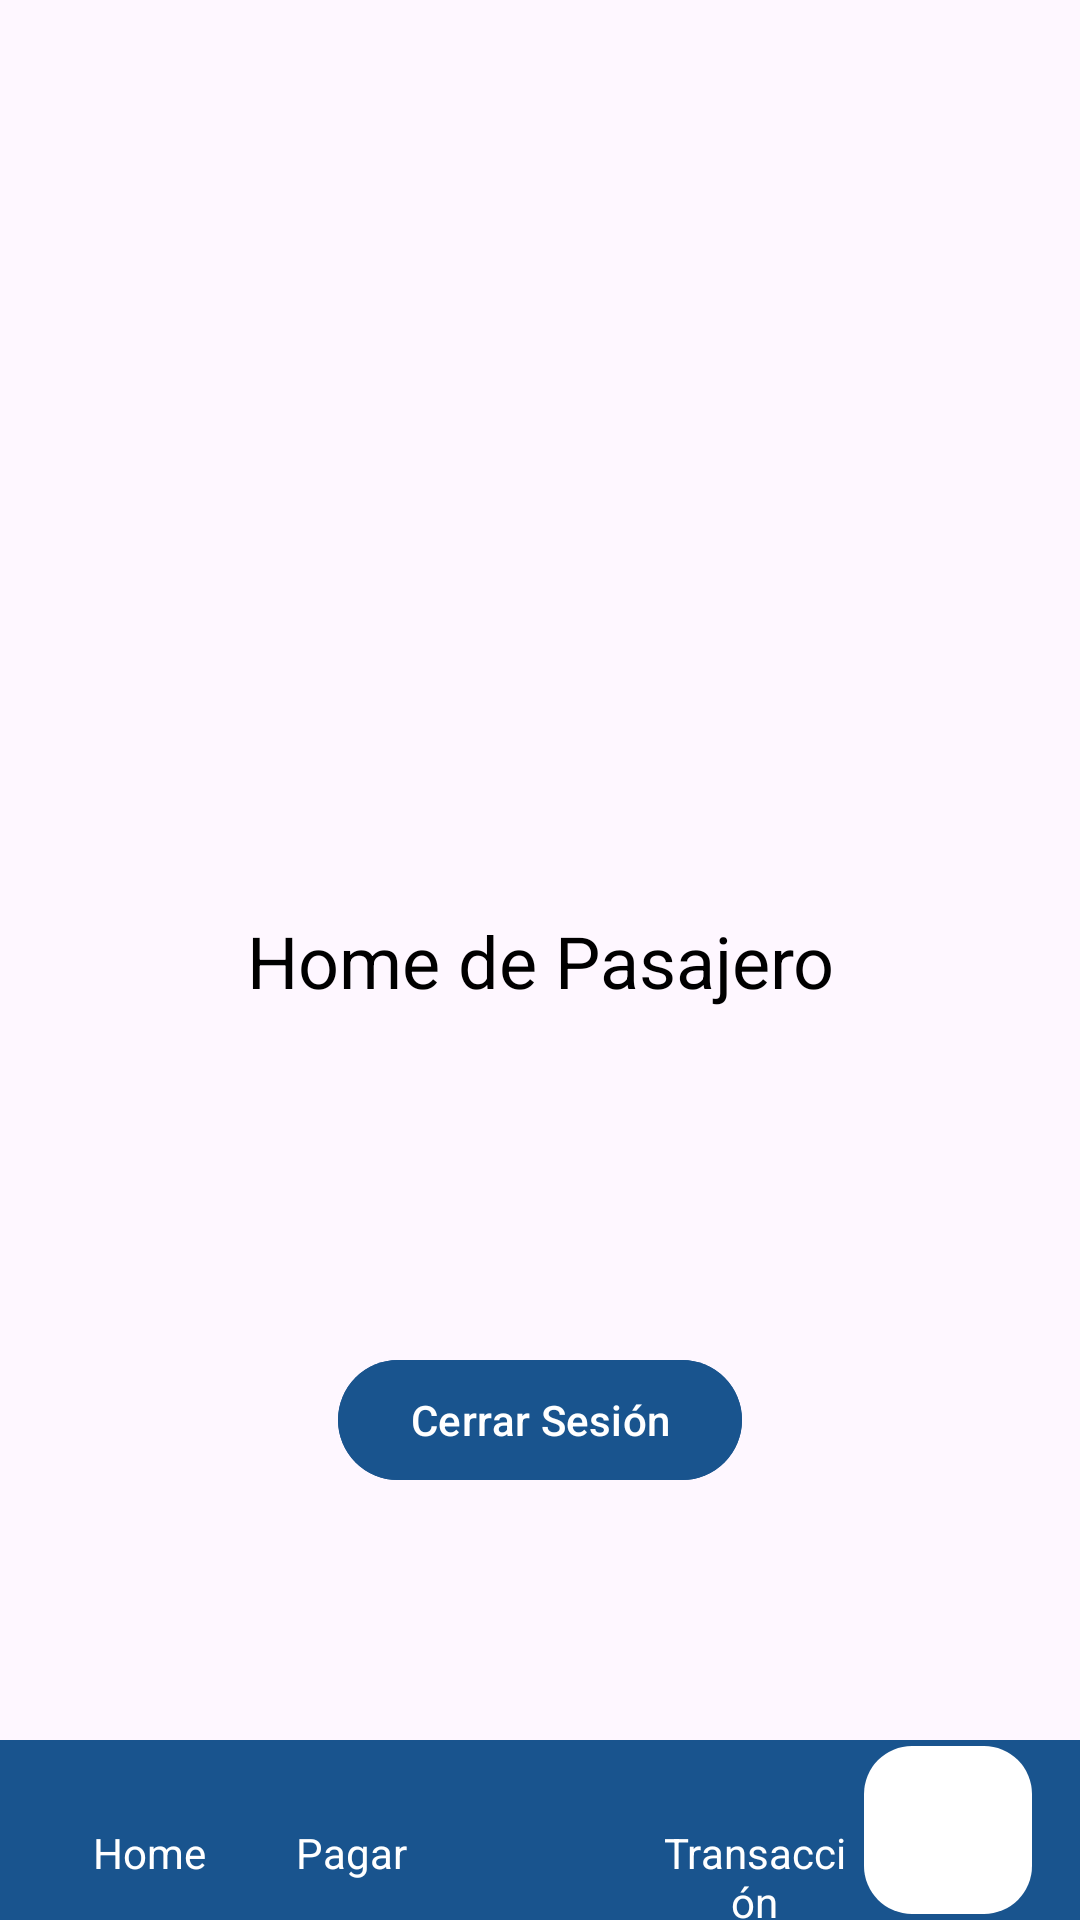

This screen was rendered from an Android layout file. Write that file and the resources it references.
<!-- AndroidManifest.xml: application theme Theme.MyLoggin -->
<!-- res/layout/activity_settings.xml -->
<?xml version="1.0" encoding="utf-8"?>
<androidx.constraintlayout.widget.ConstraintLayout xmlns:android="http://schemas.android.com/apk/res/android"
    xmlns:app="http://schemas.android.com/apk/res-auto"
    xmlns:tools="http://schemas.android.com/tools"
    android:id="@+id/main"
    android:layout_width="match_parent"
    android:layout_height="match_parent"
    tools:context=".HomePageP">

    <TextView
        android:id="@+id/textViewHomePasajero"
        android:layout_width="wrap_content"
        android:layout_height="wrap_content"
        android:text="Home de Pasajero"
        android:textSize="24sp"
        android:textColor="@android:color/black"
        app:layout_constraintTop_toTopOf="parent"
        app:layout_constraintBottom_toBottomOf="parent"
        app:layout_constraintStart_toStartOf="parent"
        app:layout_constraintEnd_toEndOf="parent"/>

    <Button
        android:id="@+id/btnLogout"
        android:layout_width="wrap_content"
        android:layout_height="wrap_content"
        android:layout_marginBottom="30dp"
        android:text="Cerrar Sesión"
        android:backgroundTint="#19548E"
        app:layout_constraintBottom_toBottomOf="parent"
        app:layout_constraintEnd_toEndOf="parent"
        app:layout_constraintStart_toStartOf="parent"
        app:layout_constraintTop_toBottomOf="@+id/textViewHomePasajero" />

    <androidx.coordinatorlayout.widget.CoordinatorLayout
        android:id="@+id/bottomNavigationView"
        android:layout_width="match_parent"
        android:layout_height="100dp"
        app:layout_constraintBottom_toBottomOf="parent"
        app:layout_constraintEnd_toEndOf="parent"
        app:layout_constraintStart_toStartOf="parent"
        tools:ignore="BottomAppBar">

        <com.google.android.material.bottomappbar.BottomAppBar
            android:id="@+id/app_bar"
            android:layout_width="match_parent"
            android:layout_height="60dp"
            android:layout_gravity="bottom"
            android:backgroundTint="#19548E"
            app:fabCradleMargin="8dp"
            app:fabCradleRoundedCornerRadius="50dp"
            app:fabCradleVerticalOffset="6dp">



            <LinearLayout
                android:layout_width="match_parent"
                android:layout_height="match_parent"
                android:orientation="horizontal">

                <LinearLayout
                    android:layout_width="match_parent"
                    android:layout_height="match_parent"
                    android:layout_weight="0.25"
                    android:orientation="vertical">

                    <ImageView
                        android:id="@+id/imageView2"
                        android:layout_width="20dp"
                        android:layout_height="20dp"
                        android:layout_gravity="center"
                        android:layout_marginTop="8dp"
                        app:srcCompat="@drawable/home" />

                    <TextView
                        android:id="@+id/textView"
                        android:layout_width="match_parent"
                        android:layout_height="wrap_content"
                        android:text="Home"
                        android:textColor="@color/white"
                        android:textAlignment="center" />

                </LinearLayout>

                <LinearLayout
                    android:layout_width="match_parent"
                    android:layout_height="match_parent"
                    android:layout_weight="0.25"
                    android:orientation="vertical">

                    <ImageView
                        android:id="@+id/imageViewPagar"
                        android:layout_width="20dp"
                        android:layout_height="20dp"
                        android:layout_gravity="center"
                        android:layout_marginTop="8dp"
                        android:textColor="@color/white"
                        app:srcCompat="@drawable/home" />

                    <TextView
                        android:id="@+id/textViewPagar"
                        android:layout_width="match_parent"
                        android:layout_height="wrap_content"
                        android:text="Pagar"
                        android:textColor="@color/white"
                        android:textAlignment="center" />

                </LinearLayout>

                <LinearLayout
                    android:layout_width="match_parent"
                    android:layout_height="match_parent"
                    android:layout_weight="0.25"
                    android:orientation="vertical"
                    android:visibility="invisible">

                    <ImageView
                        android:id="@+id/imageView1"
                        android:layout_width="20dp"
                        android:layout_height="20dp"
                        android:layout_gravity="center"
                        android:layout_marginTop="8dp"
                        app:srcCompat="@drawable/home" />

                    <TextView
                        android:id="@+id/textView1"
                        android:layout_width="match_parent"
                        android:layout_height="wrap_content"
                        android:text="Home"
                        android:textAlignment="center" />

                </LinearLayout>

                <LinearLayout
                    android:layout_width="match_parent"
                    android:layout_height="match_parent"
                    android:layout_weight="0.25"
                    android:orientation="vertical">

                    <ImageView
                        android:id="@+id/imageViewTransaction"
                        android:layout_width="20dp"
                        android:layout_height="20dp"
                        android:layout_gravity="center"
                        android:layout_marginTop="8dp"
                        app:srcCompat="@drawable/home" />

                    <TextView
                        android:id="@+id/textViewTansaction"
                        android:layout_width="match_parent"
                        android:layout_height="wrap_content"
                        android:text="Transacción"
                        android:textColor="@color/white"
                        android:textAlignment="center" />

                </LinearLayout>

                <LinearLayout
                    android:layout_width="match_parent"
                    android:layout_height="match_parent"
                    android:layout_weight="0.25"
                    android:orientation="vertical">

                    <ImageView
                        android:id="@+id/imageViewSettings"
                        android:layout_width="20dp"
                        android:layout_height="20dp"
                        android:layout_gravity="center"
                        android:layout_marginTop="8dp"
                        app:srcCompat="@drawable/home" />

                    <TextView
                        android:id="@+id/textViewSettings"
                        android:layout_width="match_parent"
                        android:layout_height="wrap_content"
                        android:text="Ajustes"
                        android:textColor="@color/white"
                        android:textAlignment="center" />

                </LinearLayout>
            </LinearLayout>
        </com.google.android.material.bottomappbar.BottomAppBar>
        <com.google.android.material.floatingactionbutton.FloatingActionButton
            android:layout_width="200dp"
            android:layout_height="wrap_content"
            app:layout_anchor="@id/app_bar"
            app:maxImageSize="36dp"
            app:backgroundTint="@color/white"
            app:tint="@color/white"
            android:src="@color/white"/>
    </androidx.coordinatorlayout.widget.CoordinatorLayout>

</androidx.constraintlayout.widget.ConstraintLayout>
<!-- resources referenced by this layout -->
<resources>
  <color name="white">#FFFFFFFF</color>
  <style name="Theme.MyLoggin" parent="Theme.MaterialComponents.DayNight.NoActionBar">
          <item name="colorPrimary">@color/colorAzul</item>
          <item name="colorPrimaryVariant">@color/colorAzulsuave</item>
          <item name="colorSecondary">@color/colorAzulsuave</item>
  
      </style>
  <color name="colorAzul">#153456</color>
  <color name="colorAzulsuave">#5ACCFF</color>
</resources>
